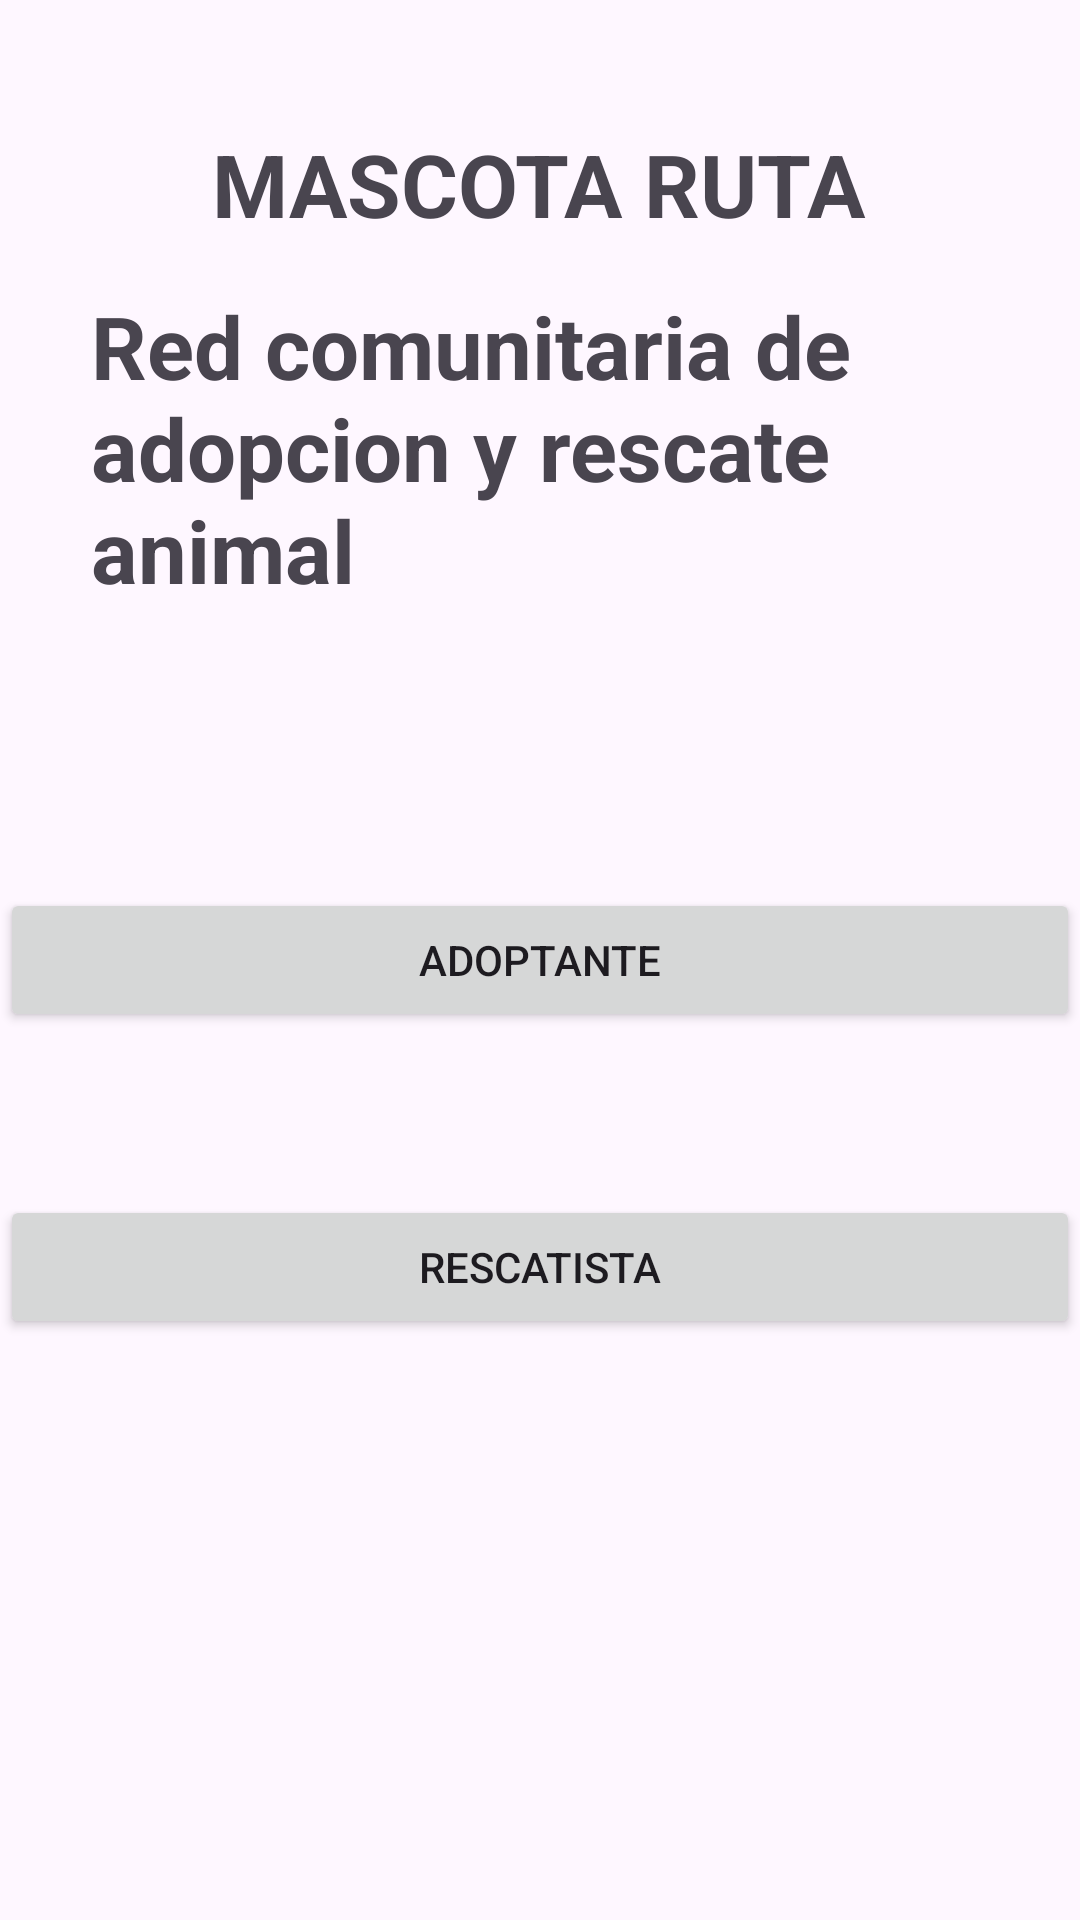

This screen was rendered from an Android layout file. Write that file and the resources it references.
<!-- AndroidManifest.xml: application theme Theme.MascotaRuta_MCN -->
<!-- res/layout/activity_main.xml -->
<?xml version="1.0" encoding="utf-8"?>
<androidx.constraintlayout.widget.ConstraintLayout xmlns:android="http://schemas.android.com/apk/res/android"
    xmlns:app="http://schemas.android.com/apk/res-auto"
    xmlns:tools="http://schemas.android.com/tools"
    android:id="@+id/main"
    android:layout_width="match_parent"
    android:layout_height="match_parent"
    tools:context=".MainActivity">

    <TextView
        android:id="@+id/textView"
        android:layout_width="308dp"
        android:layout_height="119dp"
        android:text="Red comunitaria de adopcion y rescate animal"
        android:textSize="29sp"
        android:textStyle="bold"
        app:layout_constraintBottom_toBottomOf="parent"
        app:layout_constraintEnd_toEndOf="parent"
        app:layout_constraintHorizontal_bias="0.582"
        app:layout_constraintStart_toStartOf="parent"
        app:layout_constraintTop_toTopOf="parent"
        app:layout_constraintVertical_bias="0.184" />

    <Button
        android:id="@+id/btnTutor"
        android:layout_width="0dp"
        android:layout_height="wrap_content"
        android:text="Rescatista"
        app:layout_constraintBottom_toBottomOf="parent"
        app:layout_constraintEnd_toEndOf="parent"
        app:layout_constraintHorizontal_bias="0.0"
        app:layout_constraintStart_toStartOf="parent"
        app:layout_constraintTop_toTopOf="parent"
        app:layout_constraintVertical_bias="0.673" />

    <TextView
        android:layout_width="218dp"
        android:layout_height="50dp"
        android:text="MASCOTA RUTA"
        android:textSize="29sp"
        android:textStyle="bold"
        app:layout_constraintBottom_toBottomOf="parent"
        app:layout_constraintEnd_toEndOf="parent"
        app:layout_constraintHorizontal_bias="0.497"
        app:layout_constraintStart_toStartOf="parent"
        app:layout_constraintTop_toTopOf="parent"
        app:layout_constraintVertical_bias="0.071" />

    <Button
        android:id="@+id/btnAdoptante"
        android:layout_width="0dp"
        android:layout_height="wrap_content"
        android:text="Adoptante"
        app:layout_constraintBottom_toBottomOf="parent"
        app:layout_constraintEnd_toEndOf="parent"
        app:layout_constraintHorizontal_bias="0.498"
        app:layout_constraintStart_toStartOf="parent"
        app:layout_constraintTop_toTopOf="parent" />

</androidx.constraintlayout.widget.ConstraintLayout>
<!-- resources referenced by this layout -->
<resources>
  <style name="Theme.MascotaRuta_MCN" parent="Base.Theme.MascotaRuta_MCN" />
  <style name="Base.Theme.MascotaRuta_MCN" parent="Theme.Material3.DayNight.NoActionBar">
          
          
      </style>
</resources>
